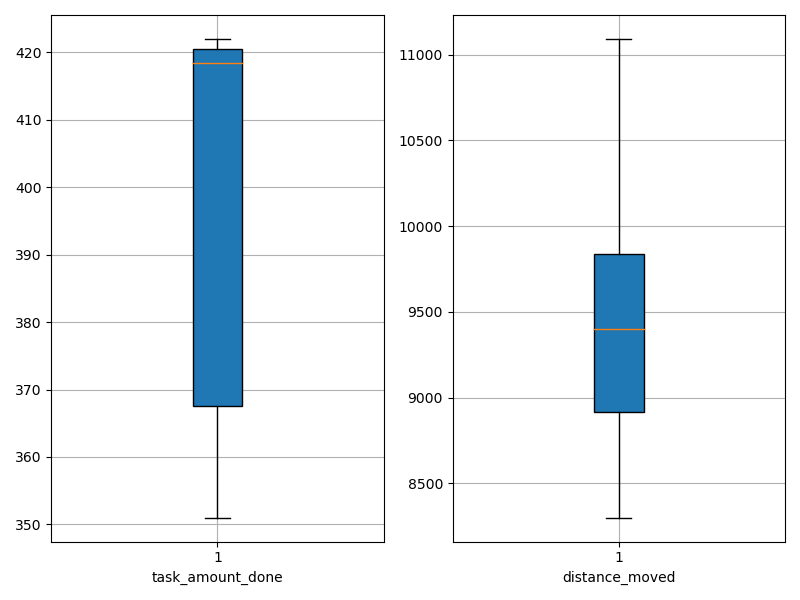

Data behind this chart, as committed beside it:
agent_id, task_amount_done, distance_moved
0, 419.0, 11091
1, 418.0, 9836
2, 422.0, 10045
3, 421.0, 9840
4, 417.0, 8966
5, 419.0, 8913
6, 421.0, 9830
7, 351.0, 8338
8, 351.0, 8926
9, 351.0, 8299
